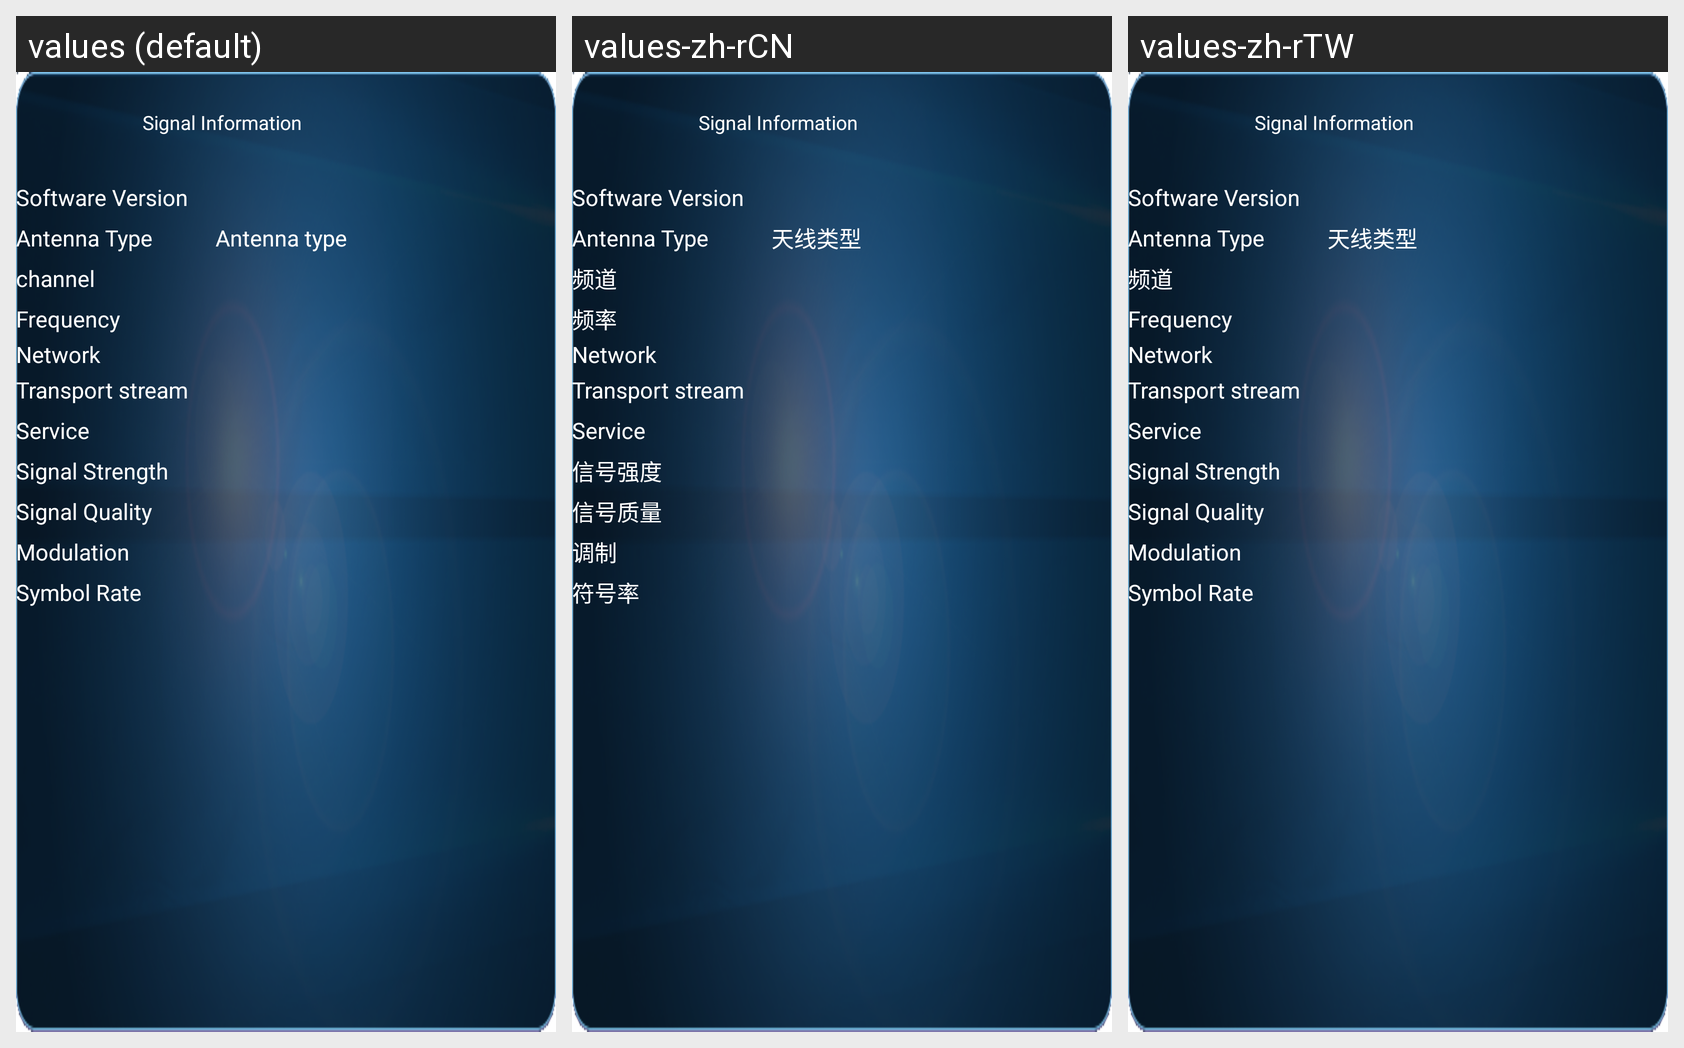

Strings drawn on this Android screen and how each of the app's shown locales translates them:
Android screen res/layout/signalinfo.xml rendered under 3 locales, left to right: values (default), values-zh-rCN, values-zh-rTW. Device: Nexus 5 (rendered at 1080×1920; each locale shown at half size, 540×960, under a caption strip naming it); theme MyDialogStyle.
Strings drawn on this screen, with the default value and each locale's value (text and hints the layout hard-codes, and strings that could not be matched under every locale, appear in the picture but are not listed):

str_cha_signalinfo
  values: Signal Information
  values-zh-rCN: Signal Information
  values-zh-rTW: Signal Information

str_cha_software_version
  values: Software Version
  values-zh-rCN: Software Version
  values-zh-rTW: Software Version  [not translated; the default value is used]

str_cha_antannatype
  values: Antenna Type
  values-zh-rCN: Antenna Type
  values-zh-rTW: Antenna Type

str_cha_antannatype_air
  values: Antenna type
  values-zh-rCN: 天线类型
  values-zh-rTW: 天线类型

str_cha_channel
  values: channel
  values-zh-rCN: 频道
  values-zh-rTW: 频道

str_cha_dtvmanualtuning_frequency
  values: Frequency
  values-zh-rCN: 频率
  values-zh-rTW: Frequency  [not translated; the default value is used]

str_cha_dtvmanualtuning_network
  values: Network
  values-zh-rCN: Network
  values-zh-rTW: Network  [not translated; the default value is used]

str_cha_transport_stream
  values: Transport stream
  values-zh-rCN: Transport stream
  values-zh-rTW: Transport stream  [not translated; the default value is used]

str_cha_service
  values: Service
  values-zh-rCN: Service
  values-zh-rTW: Service  [not translated; the default value is used]

str_cha_dtvmanualtuning_signalstrength
  values: Signal Strength
  values-zh-rCN: 信号强度
  values-zh-rTW: Signal Strength  [not translated; the default value is used]

str_cha_dtvmanualtuning_signalquality
  values: Signal Quality
  values-zh-rCN: 信号质量
  values-zh-rTW: Signal Quality  [not translated; the default value is used]

str_cha_dtvmanualtuning_modulation
  values: Modulation
  values-zh-rCN: 调制
  values-zh-rTW: Modulation  [not translated; the default value is used]

str_cha_dtvmanualtuning_symbol
  values: Symbol Rate
  values-zh-rCN: 符号率
  values-zh-rTW: Symbol Rate  [not translated; the default value is used]
